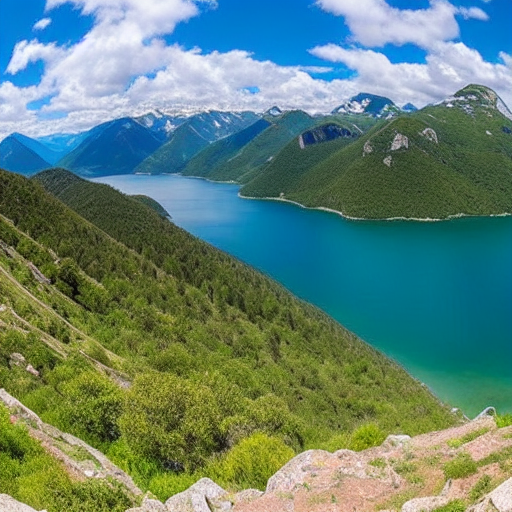
Generation parameters embedded in this image by AUTOMATIC1111 Stable Diffusion web UI or a fork of it (Forge, ...) (PNG 'parameters' text chunk):
masterpiece, best quality,
wide-angle photo of a beautiful landscape, ("panoramic shot")
Negative prompt: framed, frames, collage, three legs, lowres, bad anatomy, bad hands, text, error, missing fingers, extra digit, fewer digits, cropped, worst quality, low quality, normal quality, jpeg artifacts, signature, watermark, username, blurry, artist name, cropped head
Steps: 60, Sampler: DPM++ 2M Karras, CFG scale: 10, Seed: 3301468309, Size: 512x512, Model hash: 44bf0551